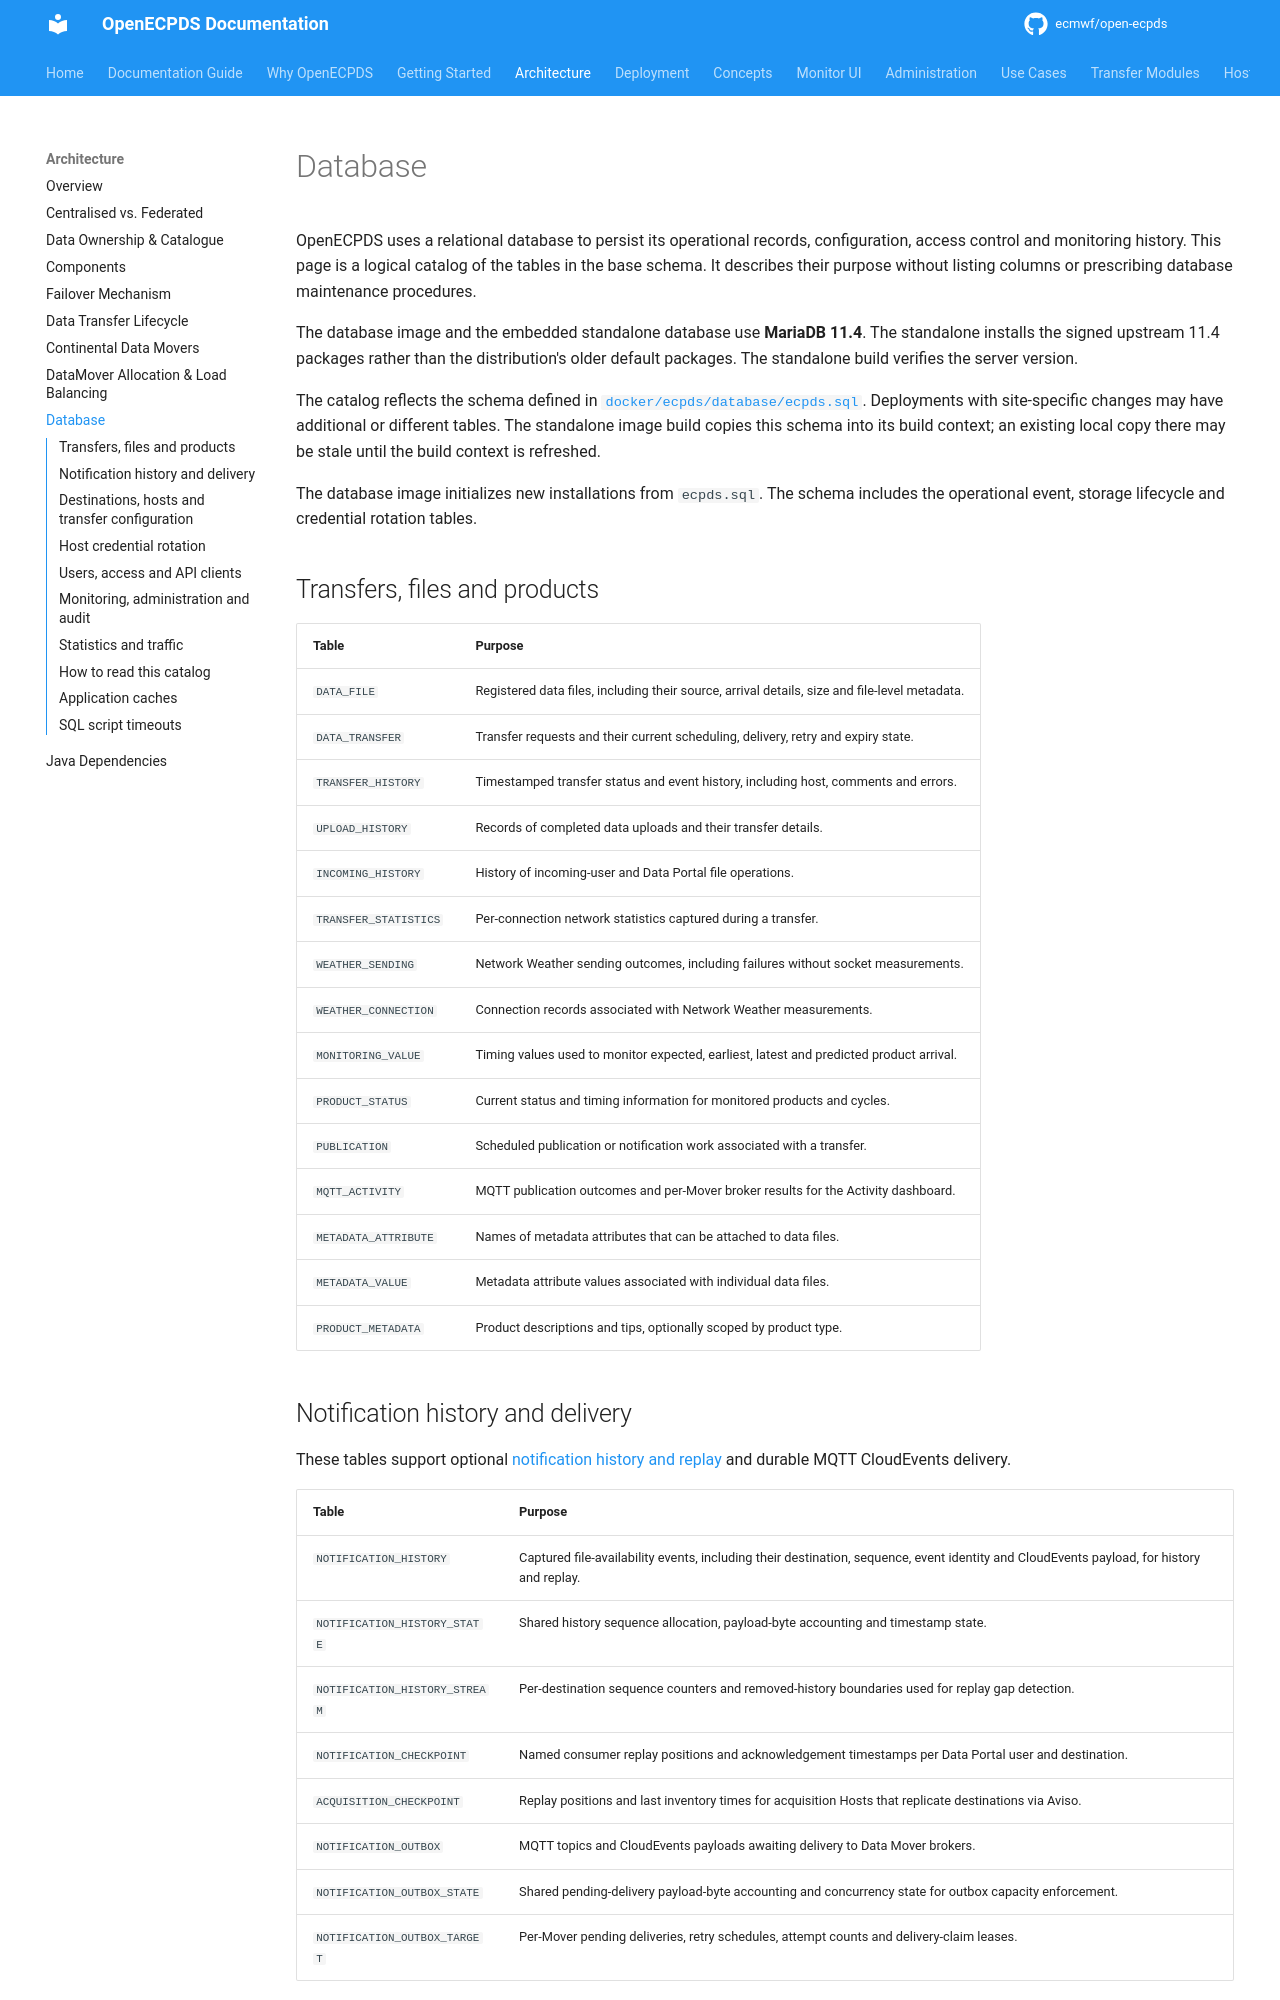

repository: ecmwf/open-ecpds · page: architecture/database/index.html · generator: mkdocs

# Database

OpenECPDS uses a relational database to persist its operational records, configuration,
access control and monitoring history. This page is a logical catalog of the tables in
the base schema. It describes their purpose without listing columns or prescribing
database maintenance procedures.

The database image and the embedded standalone database use **MariaDB 11.4**.
The standalone installs the signed upstream 11.4 packages rather than the
distribution's older default packages. The standalone build verifies the server version.

The catalog reflects the schema defined in
[`docker/ecpds/database/ecpds.sql`](https://github.com/ecmwf/open-ecpds/blob/master/docker/ecpds/database/ecpds.sql).
Deployments with site-specific changes may have additional or different tables.
The standalone image build copies this schema into its build context; an existing
local copy there may be stale until the build context is refreshed.

The database image initializes new installations from `ecpds.sql`. The schema
includes the operational event, storage lifecycle and credential rotation tables.

## Transfers, files and products

| Table | Purpose |
|---|---|
| `DATA_FILE` | Registered data files, including their source, arrival details, size and file-level metadata. |
| `DATA_TRANSFER` | Transfer requests and their current scheduling, delivery, retry and expiry state. |
| `TRANSFER_HISTORY` | Timestamped transfer status and event history, including host, comments and errors. |
| `UPLOAD_HISTORY` | Records of completed data uploads and their transfer details. |
| `INCOMING_HISTORY` | History of incoming-user and Data Portal file operations. |
| `TRANSFER_STATISTICS` | Per-connection network statistics captured during a transfer. |
| `WEATHER_SENDING` | Network Weather sending outcomes, including failures without socket measurements. |
| `WEATHER_CONNECTION` | Connection records associated with Network Weather measurements. |
| `MONITORING_VALUE` | Timing values used to monitor expected, earliest, latest and predicted product arrival. |
| `PRODUCT_STATUS` | Current status and timing information for monitored products and cycles. |
| `PUBLICATION` | Scheduled publication or notification work associated with a transfer. |
| `MQTT_ACTIVITY` | MQTT publication outcomes and per-Mover broker results for the Activity dashboard. |
| `METADATA_ATTRIBUTE` | Names of metadata attributes that can be attached to data files. |
| `METADATA_VALUE` | Metadata attribute values associated with individual data files. |
| `PRODUCT_METADATA` | Product descriptions and tips, optionally scoped by product type. |
